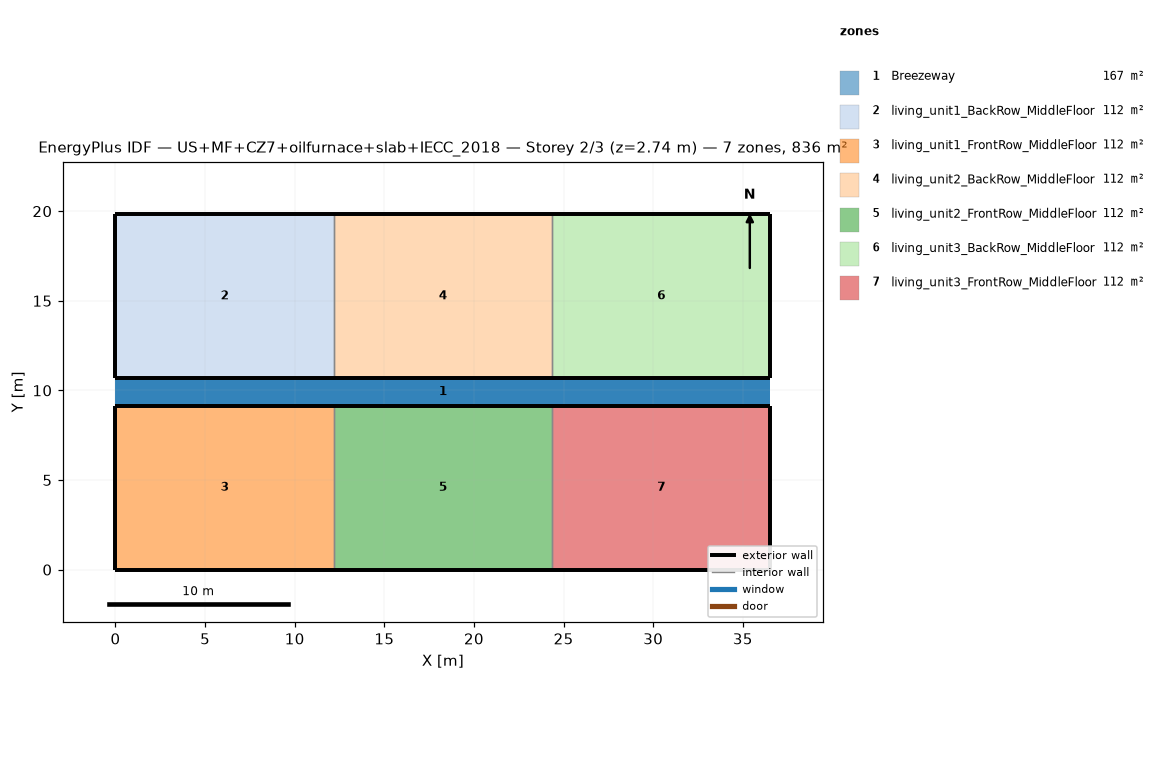
=== STOREY PLAN SPEC (per zone: floor XY polygon, exterior-wall plan segments, windows/doors) ===
zone 1: Breezeway  (167.0 m²)
  floor: (36.54, 9.16) (0.00, 9.16) (0.00, 10.68) (36.54, 10.68)
  floor: (36.54, 9.16) (0.00, 9.16) (0.00, 10.68) (36.54, 10.68)
  floor: (36.54, 9.16) (0.00, 9.16) (0.00, 10.68) (36.54, 10.68)
zone 2: living_unit1_BackRow_MiddleFloor  (111.5 m²)
  floor: (12.18, 10.68) (0.00, 10.68) (0.00, 19.84) (12.18, 19.84)
  exterior wall: (0.00, 10.68) – (12.18, 10.68)  [12.2 m]
  exterior wall: (12.18, 19.84) – (0.00, 19.84)  [12.2 m]
  exterior wall: (0.00, 19.84) – (0.00, 10.68)  [9.2 m]
  interior walls: 1
zone 3: living_unit1_FrontRow_MiddleFloor  (111.5 m²)
  floor: (12.18, 0.00) (0.00, 0.00) (0.00, 9.16) (12.18, 9.16)
  exterior wall: (0.00, 0.00) – (12.18, 0.00)  [12.2 m]
  exterior wall: (12.18, 9.16) – (0.00, 9.16)  [12.2 m]
  exterior wall: (0.00, 9.16) – (0.00, 0.00)  [9.2 m]
  interior walls: 1
zone 4: living_unit2_BackRow_MiddleFloor  (111.5 m²)
  floor: (24.36, 10.68) (12.18, 10.68) (12.18, 19.84) (24.36, 19.84)
  exterior wall: (12.18, 10.68) – (24.36, 10.68)  [12.2 m]
  exterior wall: (24.36, 19.84) – (12.18, 19.84)  [12.2 m]
  interior walls: 2
zone 5: living_unit2_FrontRow_MiddleFloor  (111.5 m²)
  floor: (24.36, 0.00) (12.18, 0.00) (12.18, 9.16) (24.36, 9.16)
  exterior wall: (12.18, 0.00) – (24.36, 0.00)  [12.2 m]
  exterior wall: (24.36, 9.16) – (12.18, 9.16)  [12.2 m]
  interior walls: 2
zone 6: living_unit3_BackRow_MiddleFloor  (111.5 m²)
  floor: (36.54, 10.68) (24.36, 10.68) (24.36, 19.84) (36.54, 19.84)
  exterior wall: (24.36, 10.68) – (36.54, 10.68)  [12.2 m]
  exterior wall: (36.54, 10.68) – (36.54, 19.84)  [9.2 m]
  exterior wall: (36.54, 19.84) – (24.36, 19.84)  [12.2 m]
  interior walls: 1
zone 7: living_unit3_FrontRow_MiddleFloor  (111.5 m²)
  floor: (36.54, 0.00) (24.36, 0.00) (24.36, 9.16) (36.54, 9.16)
  exterior wall: (24.36, 0.00) – (36.54, 0.00)  [12.2 m]
  exterior wall: (36.54, 0.00) – (36.54, 9.16)  [9.2 m]
  exterior wall: (36.54, 9.16) – (24.36, 9.16)  [12.2 m]
  interior walls: 1

=== DERIVED (storey summary) ===
Building: US+MF+CZ7+oilfurnace+slab+IECC_2018
Storey: 2 of 3  (floor level z = 2.74 m)
Storey gross floor area: 836.2 m²
Zones on this storey: 7
  - Breezeway: floor 167.0 m²
  - living_unit1_BackRow_MiddleFloor: floor 111.5 m²; exterior wall 33.5 m (86.9 m²); WWR 0.0%
  - living_unit1_FrontRow_MiddleFloor: floor 111.5 m²; exterior wall 33.5 m (86.9 m²); WWR 0.0%
  - living_unit2_BackRow_MiddleFloor: floor 111.5 m²; exterior wall 24.4 m (63.1 m²); WWR 0.0%
  - living_unit2_FrontRow_MiddleFloor: floor 111.5 m²; exterior wall 24.4 m (63.1 m²); WWR 0.0%
  - living_unit3_BackRow_MiddleFloor: floor 111.5 m²; exterior wall 33.5 m (86.9 m²); WWR 0.0%
  - living_unit3_FrontRow_MiddleFloor: floor 111.5 m²; exterior wall 33.5 m (86.9 m²); WWR 0.0%
Zone adjacency (shared interzone walls):
  - living_unit1_BackRow_MiddleFloor ↔ living_unit2_BackRow_MiddleFloor
  - living_unit1_FrontRow_MiddleFloor ↔ living_unit2_FrontRow_MiddleFloor
  - living_unit2_BackRow_MiddleFloor ↔ living_unit3_BackRow_MiddleFloor
  - living_unit2_FrontRow_MiddleFloor ↔ living_unit3_FrontRow_MiddleFloor